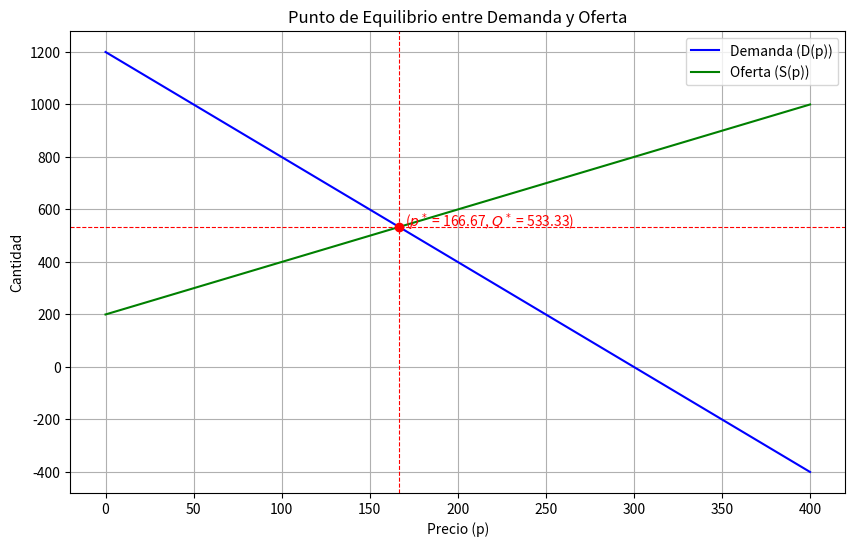

Here is the Python script that generated this plot:
import numpy as np
import matplotlib.pyplot as plt

# Paso 1: Definir las funciones de demanda y oferta
def demanda(p):
    return 1200 - 4 * p

def oferta(p):
    return 200 + 2 * p

# Paso 2: Calcular el precio de equilibrio p*
p_equilibrio = 1000 / 6  # Calculado anteriormente
q_equilibrio = demanda(p_equilibrio)

print(f"El precio de equilibrio (p*) es: {p_equilibrio:.2f} dólares")
print(f"La cantidad de equilibrio (Q*) es: {q_equilibrio:.2f} unidades")

# Paso 3: Graficar las funciones de demanda y oferta
p_values = np.linspace(0, 400, 500)
d_values = demanda(p_values)
s_values = oferta(p_values)

plt.figure(figsize=(10, 6))
plt.plot(p_values, d_values, label='Demanda (D(p))', color='blue')
plt.plot(p_values, s_values, label='Oferta (S(p))', color='green')

# Marcar el punto de equilibrio
plt.plot(p_equilibrio, q_equilibrio, 'ro')  # Punto de equilibrio
plt.text(p_equilibrio, q_equilibrio, f'  ($p^*$ = {p_equilibrio:.2f}, $Q^*$ = {q_equilibrio:.2f})', color='red')

# Añadir detalles al gráfico
plt.title('Punto de Equilibrio entre Demanda y Oferta')
plt.xlabel('Precio (p)')
plt.ylabel('Cantidad')
plt.axvline(x=p_equilibrio, color='red', linestyle='--', linewidth=0.8)
plt.axhline(y=q_equilibrio, color='red', linestyle='--', linewidth=0.8)
plt.legend()
plt.grid(True)
plt.show()